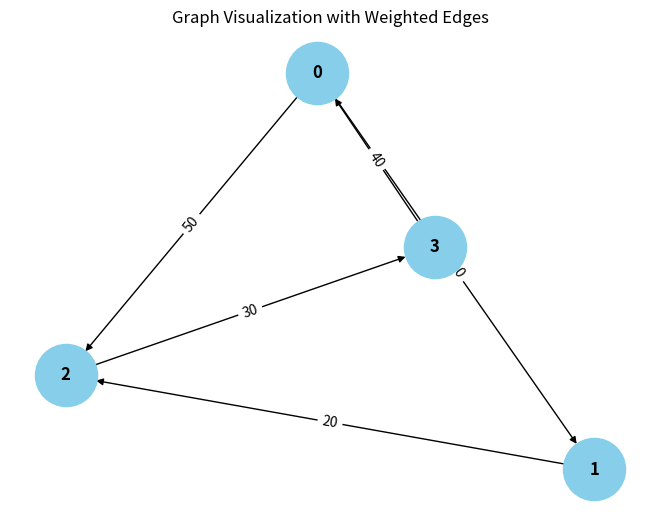

Recreate this plot in Python.
from collections import defaultdict

# ---------------------------
# WeightedGraph Class
# ---------------------------
class WeightedGraph:
    def __init__(self, vertices):
        self.vertices = vertices
        self.adj_list = {i: [] for i in range(vertices)}  # Adjacency list for the graph
        self.edges = []  # List to store the edges (u, v, weight)

    def add_edge(self, u, v, weight):
        """Add a single edge to the graph."""
        if (u, v, weight) not in self.edges:
            self.edges.append((u, v, weight))
            self.adj_list[u].append((v, weight))

    def add_multiple_edges(self, edges):
        """Add multiple edges at once."""
        for u, v, weight in edges:
            self.add_edge(u, v, weight)

    def get_edges(self):
        """Return all edges in the graph."""
        return self.edges

    def print_edges(self):
        """Print the edges of the graph."""
        print("Edges in the graph:")
        for u, v, weight in self.edges:
            print(f"{u} -> {v} (Weight: {weight})")

    def print_adj_list(self):
        """Print the adjacency list of the graph."""
        print("Adjacency List of the graph:")
        for u in self.adj_list:
            print(f"{u} -> {self.adj_list[u]}")

    def is_cyclic_directed(self):
        """Detect if there is a cycle in a directed graph using DFS."""
        visited = [False] * self.vertices
        rec_stack = [False] * self.vertices

        def dfs(v):
            visited[v] = True
            rec_stack[v] = True
            for neighbor, _ in self.adj_list[v]:
                if not visited[neighbor] and dfs(neighbor):
                    return True
                elif rec_stack[neighbor]:
                    return True
            rec_stack[v] = False
            return False

        for node in range(self.vertices):
            if not visited[node]:
                if dfs(node):
                    return True
        return False

    def is_cyclic_undirected(self):
        """Detect if there is a cycle in an undirected graph using DFS."""
        visited = [False] * self.vertices

        def dfs(v, parent):
            visited[v] = True
            for neighbor, _ in self.adj_list[v]:
                if not visited[neighbor]:
                    if dfs(neighbor, v):
                        return True
                elif parent != neighbor:
                    return True
            return False

        for node in range(self.vertices):
            if not visited[node]:
                if dfs(node, -1):
                    return True
        return False

    def is_negative_cycle(self):
        """Detect if there is a negative cycle using Bellman-Ford."""
        dist = [float("inf")] * self.vertices
        dist[0] = 0  # Start from node 0

        for _ in range(self.vertices - 1):
            for u, v, weight in self.edges:
                if dist[u] != float("inf") and dist[u] + weight < dist[v]:
                    dist[v] = dist[u] + weight

        for u, v, weight in self.edges:
            if dist[u] != float("inf") and dist[u] + weight < dist[v]:
                return True  # Negative cycle detected
        return False

    def reset_graph(self):
        """Reset the graph to its empty state."""
        self.edges = []  # Clear all edges
        self.adj_list = {i: [] for i in range(self.vertices)}  # Reset adjacency list for each vertex

    def union(self, parent, u, v):
        """Union-find helper function."""
        root_u = self.find_parent(parent, u)
        root_v = self.find_parent(parent, v)
        if root_u != root_v:
            parent[root_u] = root_v

    def find_parent(self, parent, v):
        """Find the root of the node using path compression."""
        if parent[v] == -1:
            return v
        parent[v] = self.find_parent(parent, parent[v])
        return parent[v]

    def is_cyclic_undirected_union_find(self):
        """Detect cycles in an undirected graph using Union-Find."""
        pass

        for u, v, _ in self.edges:
            x = self.find_parent(parent, u)
            y = self.find_parent(parent, v)

            if x == y:
                return True
            self.union(parent, x, y)
        return False

    # ---------------------------
    # Helper functions for testing
    # ---------------------------

    def reset_graph_helper(self):
        """Reset the graph to an empty state for testing."""
        self.edges = []
        self.adj_list = defaultdict(list)

    def get_edges_helper(self):
        """Return all edges for testing."""
        return self.edges

    def add_multiple_edges_helper(self, edges):
        """Add multiple edges for testing."""
        for edge in edges:
            self.add_edge(*edge)

# ---------------------------
# Helper Class for Cycle Test Results
# ---------------------------
class CycleDetectionResults:
    def __init__(self):
        self.directed_cycle_detected = False
        self.undirected_cycle_detected = False
        self.negative_cycle_detected = False

# ---------------------------
# Additional Functionalities
# ---------------------------

class GraphRenderer:
    def __init__(self, graph):
        """Initialize the renderer for visualizing the graph."""
        self.graph = graph

    def render_edges(self):
        """Render the edges of the graph."""
        print("\nRendering edges of the graph:")
        for u, v, weight in self.graph.get_edges():
            print(f"{u} -> {v} (Weight: {weight})")

    def render_adj_list(self):
        """Render the adjacency list of the graph."""
        print("\nRendering adjacency list:")
        self.graph.print_adj_list()

    def render_summary(self):
        """Render a summary of the graph."""
        print("\nGraph summary:")
        print(f"Total vertices: {self.graph.vertices}")
        print(f"Total edges: {len(self.graph.get_edges())}")
        print(f"Is cyclic (directed): {self.graph.is_cyclic_directed()}")
        print(f"Is cyclic (undirected): {self.graph.is_cyclic_undirected()}")
        print(f"Has negative cycle: {self.graph.is_negative_cycle()}")

import matplotlib.pyplot as plt
import networkx as nx

class WeightedGraphVisualization:
    def __init__(self, graph):
        """Initialize the visualization of weighted graph."""
        self.graph = graph

    def visualize(self):
        """Visualize the graph with weighted edges using networkx and matplotlib."""
        G = nx.DiGraph()  # Using DiGraph for directed graph visualization

        # Add edges to the networkx graph
        for u, v, weight in self.graph.get_edges():
            G.add_edge(u, v, weight=weight)

        # Draw the graph
        pos = nx.spring_layout(G)  # Layout for node positioning
        edge_labels = nx.get_edge_attributes(G, 'weight')

        # Draw nodes, edges, and labels
        nx.draw(G, pos, with_labels=True, node_color='skyblue', node_size=2000, font_size=12, font_weight='bold')
        nx.draw_networkx_edge_labels(G, pos, edge_labels=edge_labels)

        # Display the plot
        plt.title("Graph Visualization with Weighted Edges")
        plt.show()


# ---------------------------
# Main Program
# ---------------------------

class WeightedGraphHandler:
    def __init__(self, vertices):
        """Initialize the graph handler."""
        self.graph = WeightedGraph(vertices)
        self.renderer = GraphRenderer(self.graph)
        self.visualizer = WeightedGraphVisualization(self.graph)

    def add_edges(self, edges):
        """Add edges to the graph."""
        for edge in edges:
            self.graph.add_edge(*edge)

    def render_graph(self):
        """Render the graph using the renderer."""
        self.renderer.render_edges()
        self.renderer.render_adj_list()

    def visualize_graph(self):
        """Visualize the graph using the visualizer."""
        self.visualizer.visualize()

    def cycle_detection_summary(self):
        """Print the cycle detection summary."""
        print("\nCycle detection summary:")
        print(f"Directed cycle detected: {self.graph.is_cyclic_directed()}")
        print(f"Undirected cycle detected: {self.graph.is_cyclic_undirected()}")
        print(f"Negative cycle detected: {self.graph.is_negative_cycle()}")

# ---------------------------
# Extended Graph Operations
# ---------------------------

class GraphCycleAnalysis:
    def __init__(self, graph):
        """Initialize cycle analysis on the graph."""
        self.graph = graph
        self.results = CycleDetectionResults()

    def analyze_cycles(self):
        """Analyze different types of cycles in the graph."""
        self.results.directed_cycle_detected = self.graph.is_cyclic_directed()
        self.results.undirected_cycle_detected = self.graph.is_cyclic_undirected()
        self.results.negative_cycle_detected = self.graph.is_negative_cycle()

    def print_analysis(self):
        """Print the analysis results."""
        print(f"Directed cycle detected: {self.results.directed_cycle_detected}")
        print(f"Undirected cycle detected: {self.results.undirected_cycle_detected}")
        print(f"Negative cycle detected: {self.results.negative_cycle_detected}")

# ---------------------------
# Main Function
# ---------------------------

if __name__ == "__main__":
    # Create a graph with 4 vertices (0, 1, 2, 3)
    graph_handler = WeightedGraphHandler(4)

    # Add some sample edges (u, v, weight)
    edges = [
        (0, 1, 10),  # Edge from 0 to 1 with weight 10
        (1, 2, 20),  # Edge from 1 to 2 with weight 20
        (2, 3, 30),  # Edge from 2 to 3 with weight 30
        (3, 0, 40),  # Edge from 3 to 0 with weight 40 (creates a directed cycle: 0 -> 1 -> 2 -> 3 -> 0)
        (0, 2, 50)  # Edge from 0 to 2 with weight 50
    ]

    # Add edges to the graph
    graph_handler.add_edges(edges)

    # Render the graph's edges and adjacency list
    graph_handler.render_graph()

    # Visualize the graph
    graph_handler.visualize_graph()

    # Detect and print the cycle results
    graph_handler.cycle_detection_summary()

    # Analyze cycles in detail
    cycle_analysis = GraphCycleAnalysis(graph_handler.graph)
    cycle_analysis.analyze_cycles()
    cycle_analysis.print_analysis()
